Image classification data set "dataset" (Synizter/asagao-classification on GitHub). Class labels (2): asagao morning glory flower, not asagao.

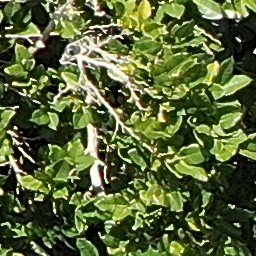
Label: not asagao

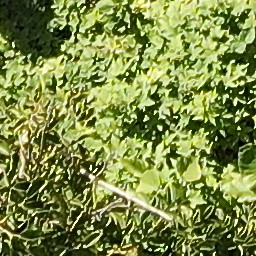
Label: asagao morning glory flower

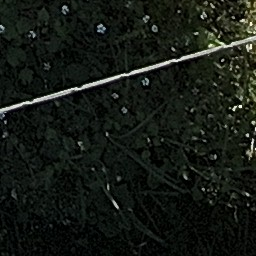
Label: not asagao

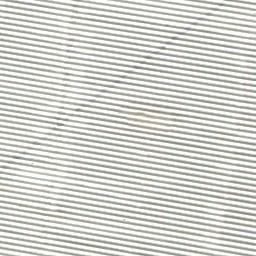
Label: not asagao

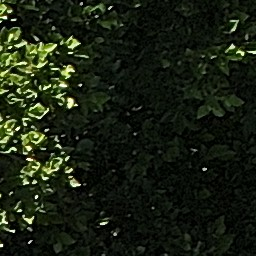
Label: asagao morning glory flower

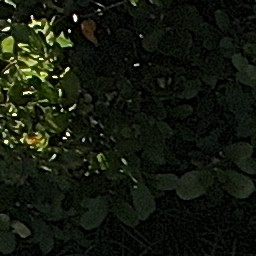
Label: not asagao
